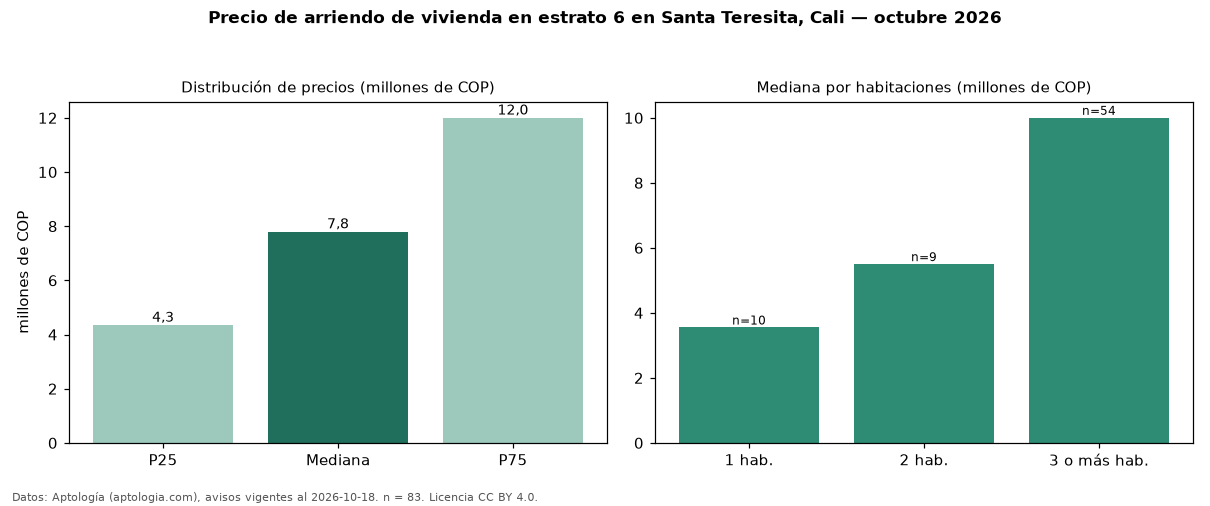

The file beside this chart, header and first rows:
seccion, metrica, valor, moneda, n
precio, p25, 4350000, COP, 83
precio, mediana, 7800000, COP, 83
precio, p75, 12000000, COP, 83
precio, minimo, 1900000, COP, 83
precio, maximo, 28000000, COP, 83
m2, mediana_precio_m2, 36111, COP, 83
m2, area_mediana_m2, 240.0, m2, 83
banos, mediana_banos, 4.0, , 
parqueadero, pct_con_parqueadero, 93.8, %, 81
estrato, estrato_mas_frecuente, 6, , 83
habitaciones, 1, 3550000, COP, 10
habitaciones, 2, 5500000, COP, 9
habitaciones, 3+, 10000000, COP, 54
fuente, fecha_datos, 2026-10-18, , 
fuente, atribucion, https://www.aptologia.com/arriendo/cali/…, , 
fuente, licencia, CC BY 4.0, , 
